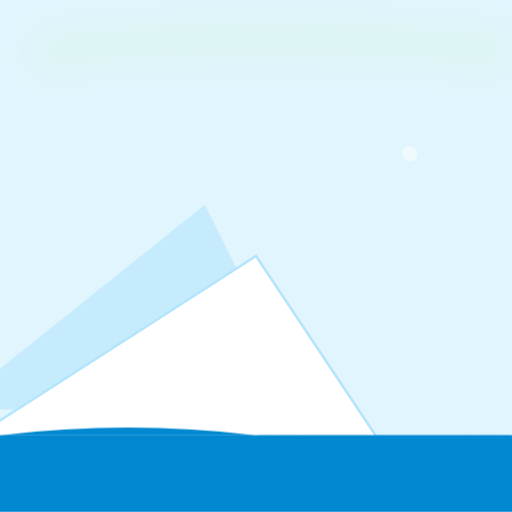
t = 0.00 s
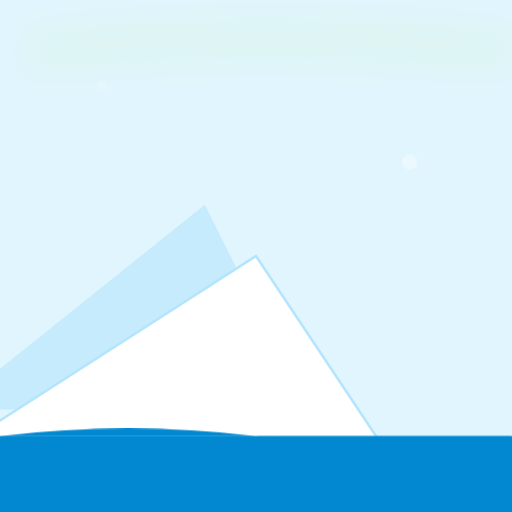
t = 1.67 s
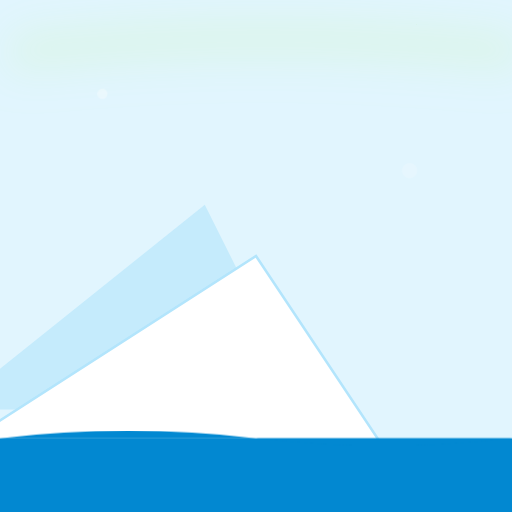
t = 3.33 s
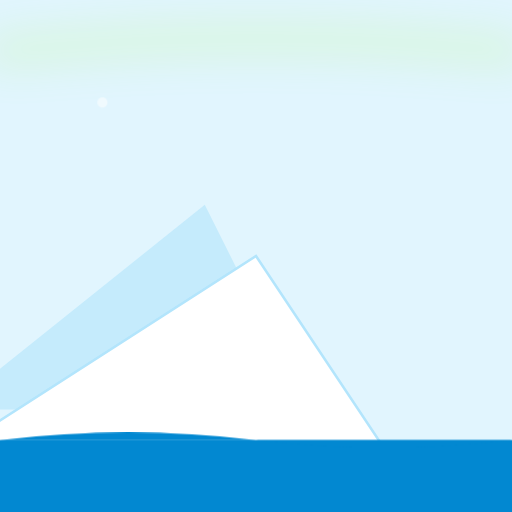
t = 5.00 s
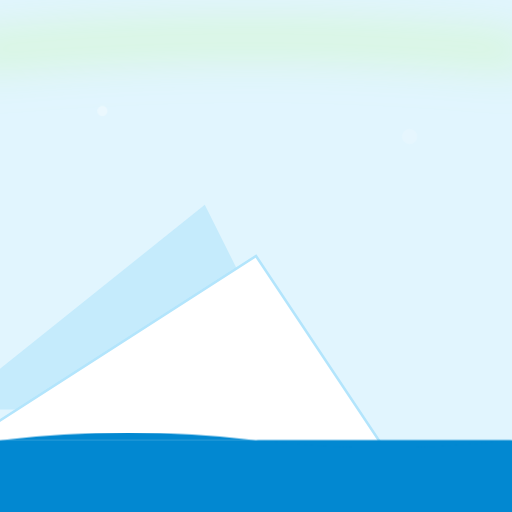
t = 6.67 s
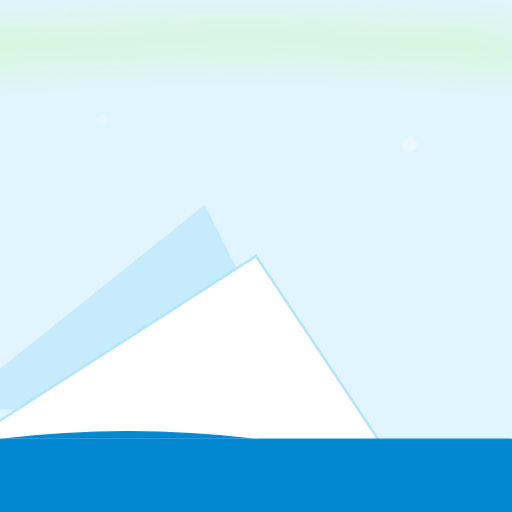
t = 8.33 s

The animated SVG that drew these frames (rendered in a browser with its animation timeline set to each time). Animation: 3 CSS @keyframes rules; frames cover the first 8.33 s, repeats indefinitely.

<svg viewBox="0 0 1000 1000" xmlns="http://www.w3.org/2000/svg">
    <!-- Arctic Iceberg (Penguin Home) -->
    <rect width="1000" height="1000" fill="#E1F5FE" />
    
    <!-- Iceberg Layers -->
    <path d="M-100 800 L400 400 L600 800 T1100 800" fill="#B3E5FC" opacity="0.6" />
    <path d="M-200 950 L500 500 L800 950 T1200 950" fill="white" stroke="#B3E5FC" stroke-width="5" />
    
    <style>
        .snow-float { animation: snow 10s infinite linear; }
        @keyframes snow {
            from { transform: translateY(-50px); opacity: 0; }
            50% { opacity: 0.5; }
            to { transform: translateY(50px); opacity: 0; }
        }
        .aurora-pulse { animation: aurora 10s infinite alternate ease-in-out; transform-origin: center; }
        @keyframes aurora {
            from { opacity: 0.1; transform: scaleX(0.9) skewX(-5deg); }
            to { opacity: 0.3; transform: scaleX(1.1) skewX(5deg); }
        }
        .ocean-ripple { animation: ocean 6s infinite alternate ease-in-out; }
        @keyframes ocean {
            from { transform: translateY(0); }
            to { transform: translateY(10px); }
        }
    </style>

    <!-- Deep Arctic Ocean -->
    <g class="ocean-ripple">
        <rect y="850" width="1000" height="150" fill="#0288D1" />
        <path d="M0 850 Q250 820 500 850 T1000 850" fill="#0288D1" />
    </g>
    
    <!-- Floating Snowflakes -->
    <circle class="snow-float" cx="200" cy="200" r="10" fill="white" opacity="0.4" />
    <circle class="snow-float" cx="800" cy="300" r="15" fill="white" opacity="0.3" style="animation-delay: -5s" />
    
    <!-- Northern Lights (Soft Glow) -->
    <path class="aurora-pulse" d="M0 100 Q500 50 1000 100" stroke="#B2FF59" stroke-width="60" stroke-linecap="round" fill="none" filter="blur(40px)" />
</svg>
